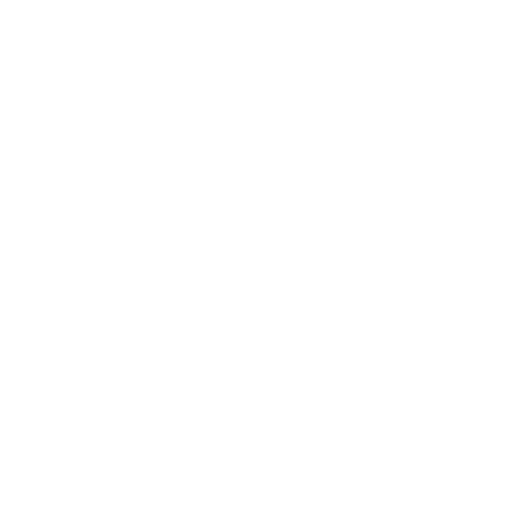
t = 0.00 s
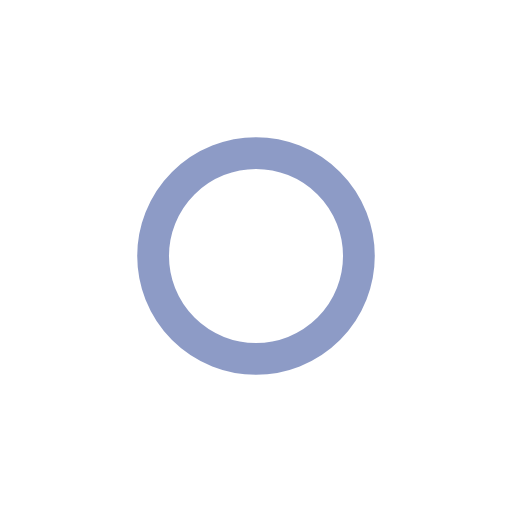
t = 0.50 s
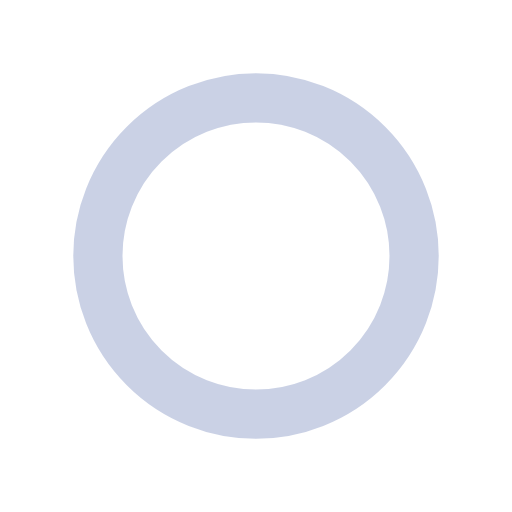
t = 1.00 s
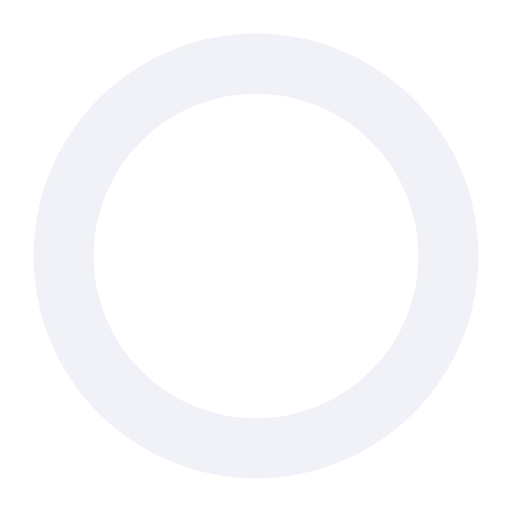
t = 1.50 s

The animated SVG that drew these frames (rendered in a browser with its animation timeline set to each time). Animation: 3 SMIL elements (animate=3); one cycle of 2.00 s, repeats indefinitely.

<svg xmlns='http://www.w3.org/2000/svg' viewBox='0 0 200 200'><circle fill='none' stroke-opacity='1' stroke='#1C398E' stroke-width='.5' cx='100' cy='100' r='0'><animate attributeName='r' calcMode='spline' dur='2' values='1;80' keyTimes='0;1' keySplines='0 .2 .5 1' repeatCount='indefinite'></animate><animate attributeName='stroke-width' calcMode='spline' dur='2' values='0;25' keyTimes='0;1' keySplines='0 .2 .5 1' repeatCount='indefinite'></animate><animate attributeName='stroke-opacity' calcMode='spline' dur='2' values='1;0' keyTimes='0;1' keySplines='0 .2 .5 1' repeatCount='indefinite'></animate></circle></svg>
